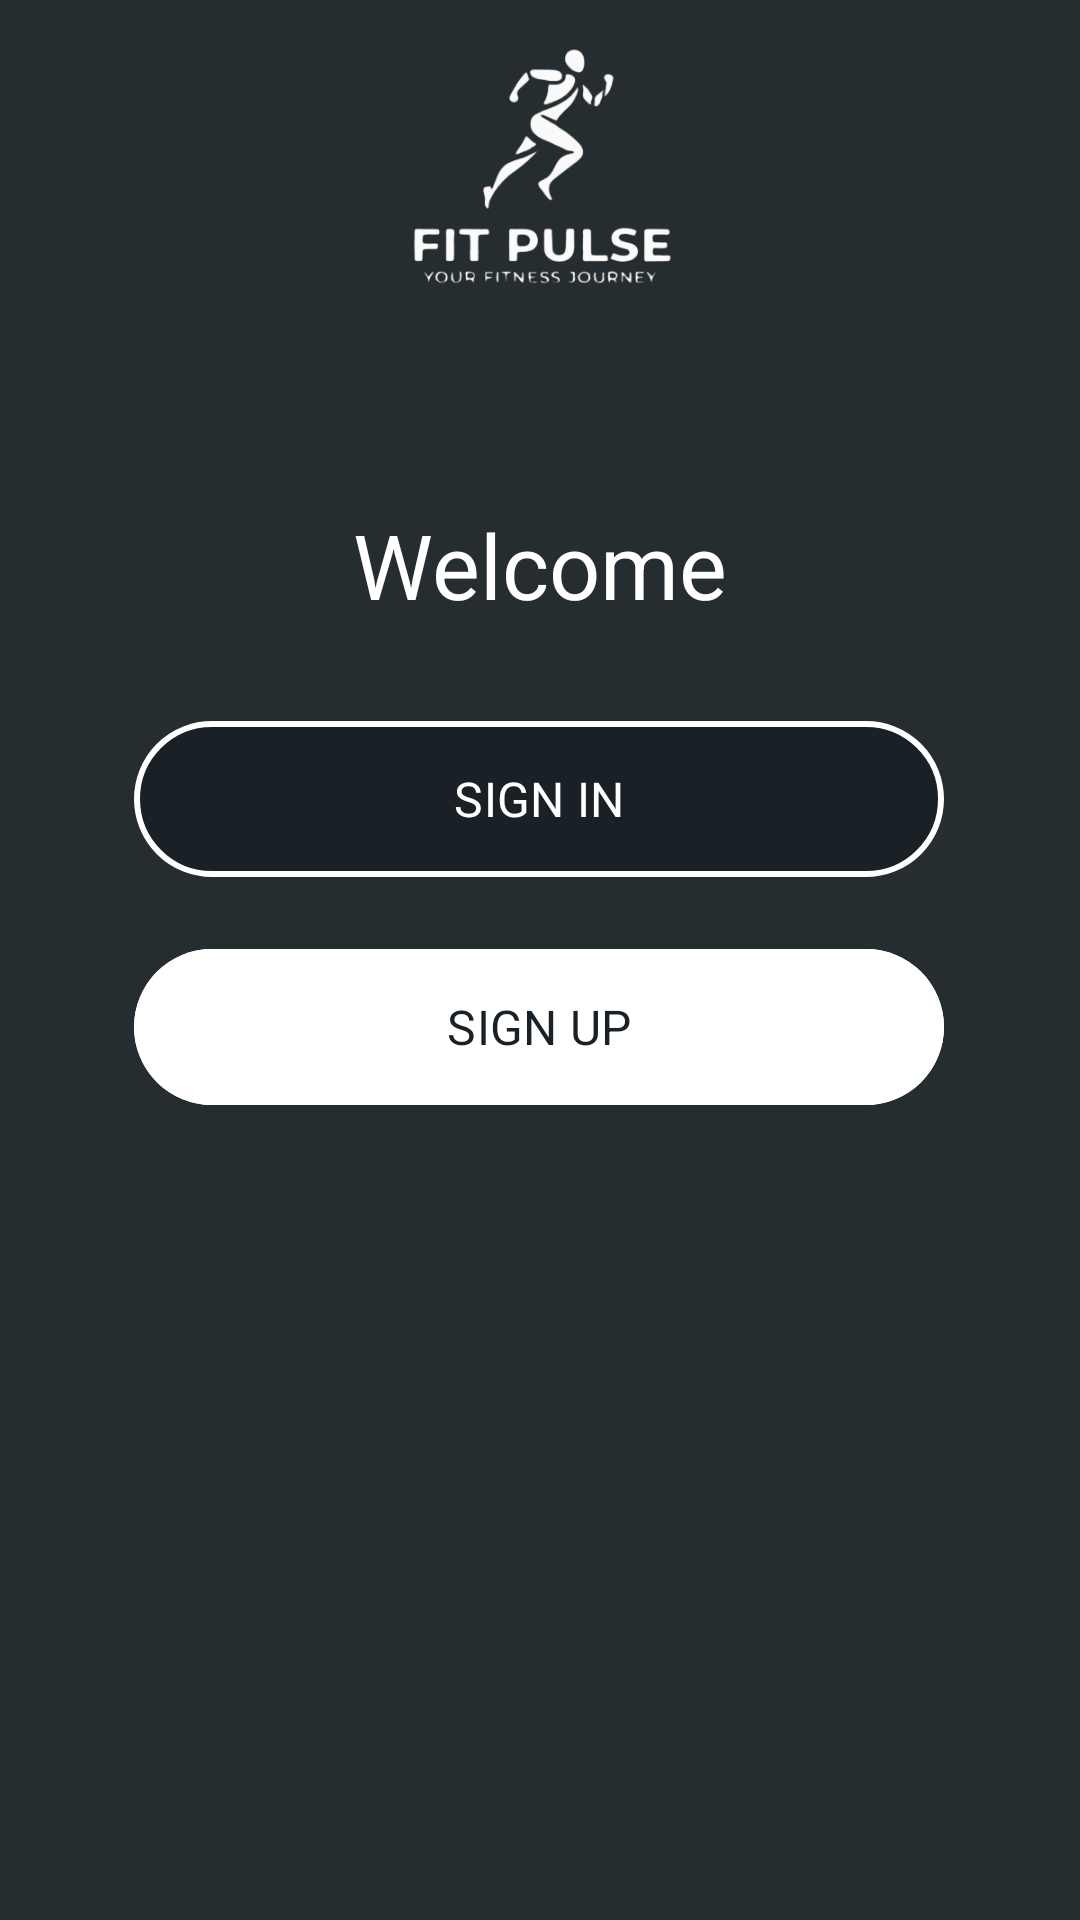

Here is an Android app screen rendered from its layout file. Give the layout XML and the strings, colors and styles it references.
<!-- AndroidManifest.xml: application theme Theme.ApplicationMobile -->
<!-- res/layout/activity_main.xml -->
<?xml version="1.0" encoding="utf-8"?>
<androidx.constraintlayout.widget.ConstraintLayout xmlns:android="http://schemas.android.com/apk/res/android"
    xmlns:app="http://schemas.android.com/apk/res-auto"
    xmlns:tools="http://schemas.android.com/tools"
    android:layout_width="match_parent"
    android:layout_height="match_parent"
    android:orientation="vertical"
    android:gravity="center_horizontal"
    android:background="#F1192126"
    tools:context=".MainActivity">

    <ImageView
        android:id="@+id/splashLogo"
        android:layout_width="120dp"
        android:layout_height="120dp"
        android:contentDescription="App Logo"
        android:src="@drawable/logo_app_whitout_bg"
        app:layout_constraintEnd_toEndOf="parent"
        app:layout_constraintHorizontal_bias="0.497"
        app:layout_constraintStart_toStartOf="parent"
        tools:layout_editor_absoluteY="149dp" />

    <TextView
        android:id="@+id/titleText"
        android:layout_width="wrap_content"
        android:layout_height="wrap_content"
        android:layout_centerInParent="true"
        android:layout_marginTop="48dp"
        android:text="Welcome"
        android:textColor="#FFFFFF"
        android:textSize="30sp"
        app:fontFamily="@font/lato_black"
        app:layout_constraintEnd_toEndOf="parent"
        app:layout_constraintStart_toStartOf="parent"
        app:layout_constraintTop_toBottomOf="@+id/splashLogo" />

    <com.google.android.material.button.MaterialButton
        android:id="@+id/btnSignIn"
        android:layout_width="270dp"
        android:layout_height="60dp"
        android:layout_marginTop="28dp"
        android:text="SIGN IN"
        android:textColor="@android:color/white"
        android:textSize="16sp"
        app:backgroundTint="@color/button_background"
        app:cornerRadius="100dp"
        app:fontFamily="@font/lato_black"
        app:layout_constraintEnd_toEndOf="parent"
        app:layout_constraintHorizontal_bias="0.496"
        app:layout_constraintStart_toStartOf="parent"
        app:layout_constraintTop_toBottomOf="@+id/titleText"
        app:strokeColor="@android:color/white"
        app:strokeWidth="2dp" />

    <com.google.android.material.button.MaterialButton
        android:id="@+id/btnSignUp"
        android:layout_width="270dp"
        android:layout_height="60dp"
        android:layout_marginTop="16dp"
        android:text="SIGN UP"
        android:textColor="#192126"
        android:textSize="16sp"
        app:backgroundTint="@color/white"
        app:cornerRadius="100dp"
        app:fontFamily="@font/lato_black"
        app:layout_constraintEnd_toEndOf="parent"
        app:layout_constraintHorizontal_bias="0.496"
        app:layout_constraintStart_toStartOf="parent"
        app:layout_constraintTop_toBottomOf="@+id/btnSignIn"
        app:strokeColor="@android:color/white"
        app:strokeWidth="2dp" />

</androidx.constraintlayout.widget.ConstraintLayout>
<!-- resources referenced by this layout -->
<resources>
  <color name="button_background">#192126</color>
  <color name="white">#FFFFFFFF</color>
  <!-- drawable logo_app_whitout_bg: png bitmap (drawable, 44235 bytes) -->
  <style name="Theme.ApplicationMobile" parent="Theme.Material3.DayNight.NoActionBar">
          
          <item name="android:windowSplashScreenBackground">@color/white</item>
          <item name="android:windowSplashScreenAnimatedIcon">@drawable/logo_app</item>
          <item name="android:windowSplashScreenIconBackgroundColor">@color/white</item>
          <item name="android:windowSplashScreenAnimationDuration">1000</item>
  
          <item name="materialThemeOverlay">@style/LatoOverlay</item>
      </style>
  <!-- drawable logo_app: png bitmap (drawable, 9324 bytes) -->
  <style name="LatoOverlay">
          <item name="fontFamily">@font/lato_regular</item>
          <item name="android:textColor">#192126</item>
      </style>
</resources>
